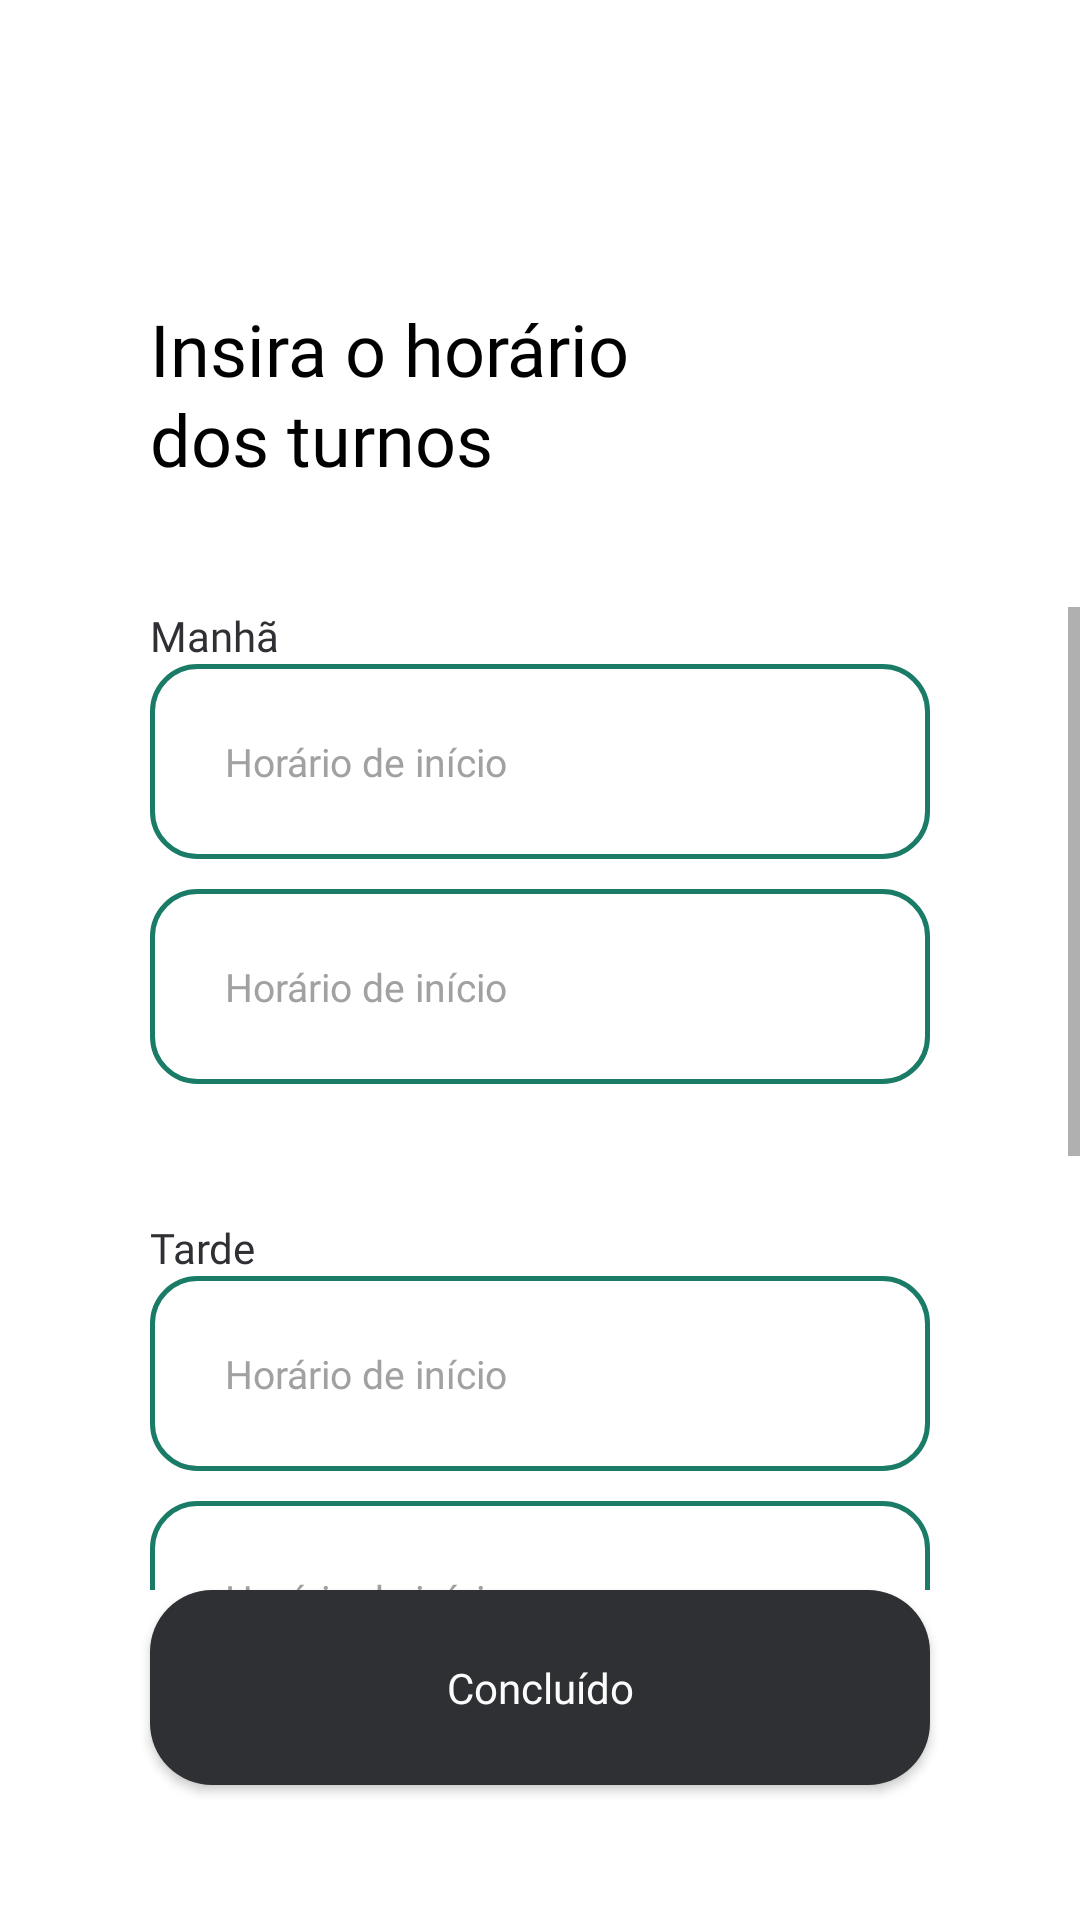

Reconstruct the res/layout file that produces this screen, plus the resources it refers to.
<!-- AndroidManifest.xml: application theme Theme.IgestaMobile -->
<!-- res/layout/activity_horario_turno.xml -->
<?xml version="1.0" encoding="utf-8"?>
<androidx.constraintlayout.widget.ConstraintLayout xmlns:android="http://schemas.android.com/apk/res/android"
    xmlns:app="http://schemas.android.com/apk/res-auto"
    xmlns:tools="http://schemas.android.com/tools"
    android:id="@+id/main"
    android:layout_width="match_parent"
    android:layout_height="match_parent"
    tools:context=".ui.horarioturno.HorarioTurno">

    <TextView
        android:id="@+id/selecionar_condenas_title"
        android:layout_width="200dp"
        android:layout_height="wrap_content"
        android:layout_marginStart="50dp"
        android:layout_marginTop="100dp"
        android:fontFamily="@font/poppins_semibold"
        android:lineHeight="30dp"
        android:text="Insira o horário dos turnos"
        android:textColor="@color/black"
        android:textSize="24sp"
        app:layout_constraintStart_toStartOf="parent"
        app:layout_constraintTop_toTopOf="parent" />

    <androidx.appcompat.widget.AppCompatButton
        android:id="@+id/bt_selecionar"
        android:layout_width="match_parent"
        android:layout_height="65dp"
        android:layout_marginHorizontal="50dp"
        android:layout_marginBottom="45dp"
        android:background="@drawable/chip"
        android:backgroundTint="@color/preto"
        android:fontFamily="@font/poppins_medium"
        android:text="Concluído"
        android:textAllCaps="false"
        android:textColor="@color/branco"
        app:layout_constraintBottom_toBottomOf="parent"
        app:layout_constraintEnd_toEndOf="parent"
        app:layout_constraintHorizontal_bias="0.503"
        app:layout_constraintStart_toStartOf="parent" />

    <ScrollView
        android:layout_width="match_parent"
        android:layout_height="0dp"
        android:layout_marginTop="40dp"
        app:layout_constraintBottom_toTopOf="@+id/bt_selecionar"
        app:layout_constraintEnd_toEndOf="parent"
        app:layout_constraintHorizontal_bias="0.5"
        app:layout_constraintStart_toStartOf="parent"
        app:layout_constraintTop_toBottomOf="@+id/selecionar_condenas_title">

        <LinearLayout
            android:layout_width="match_parent"
            android:layout_height="wrap_content"
            android:orientation="vertical"
            android:paddingHorizontal="50dp"
            android:paddingBottom="20dp">

            <LinearLayout
                android:layout_width="match_parent"
                android:layout_height="wrap_content"
                android:orientation="vertical">

                <TextView
                    android:id="@+id/textView2"
                    android:layout_width="wrap_content"
                    android:layout_height="wrap_content"
                    android:fontFamily="@font/poppins_semibold"
                    android:text="Manhã"
                    android:textColor="@color/preto" />

                <com.google.android.material.textfield.TextInputEditText
                    android:id="@+id/input_horario_inicio_manha"
                    android:layout_width="match_parent"
                    android:layout_height="65dp"
                    android:background="@drawable/borda_edittext"
                    android:fontFamily="@font/poppins_regular"
                    android:hint="Horário de início"
                    android:inputType="datetime|time"
                    android:paddingLeft="25dp"
                    android:paddingTop="10dp"
                    android:paddingRight="10dp"
                    android:paddingBottom="10dp"
                    android:singleLine="true"
                    android:textColor="@color/black"
                    android:textColorHint="@color/cinza_medio"
                    android:textCursorDrawable="@drawable/custom_cursor"
                    android:textSize="13sp" />

                <com.google.android.material.textfield.TextInputEditText
                    android:id="@+id/input_horario_termino_manha"
                    android:layout_width="match_parent"
                    android:layout_height="65dp"
                    android:layout_marginTop="10dp"
                    android:background="@drawable/borda_edittext"
                    android:fontFamily="@font/poppins_regular"
                    android:hint="Horário de início"
                    android:inputType="datetime|time"
                    android:paddingLeft="25dp"
                    android:paddingTop="10dp"
                    android:paddingRight="10dp"
                    android:paddingBottom="10dp"
                    android:singleLine="true"
                    android:textColor="@color/black"
                    android:textColorHint="@color/cinza_medio"
                    android:textCursorDrawable="@drawable/custom_cursor"
                    android:textSize="13sp" />
            </LinearLayout>

            <LinearLayout
                android:layout_width="match_parent"
                android:layout_height="wrap_content"
                android:orientation="vertical">

                <TextView
                    android:id="@+id/textView3"
                    android:layout_width="wrap_content"
                    android:layout_height="wrap_content"
                    android:layout_marginTop="45dp"
                    android:fontFamily="@font/poppins_semibold"
                    android:text="Tarde"
                    android:textColor="@color/preto" />

                <com.google.android.material.textfield.TextInputEditText
                    android:id="@+id/input_horario_inicio_tarde"
                    android:layout_width="match_parent"
                    android:layout_height="65dp"
                    android:background="@drawable/borda_edittext"
                    android:fontFamily="@font/poppins_regular"
                    android:hint="Horário de início"
                    android:inputType="datetime|time"
                    android:paddingLeft="25dp"
                    android:paddingTop="10dp"
                    android:paddingRight="10dp"
                    android:paddingBottom="10dp"
                    android:singleLine="true"
                    android:textColor="@color/black"
                    android:textColorHint="@color/cinza_medio"
                    android:textCursorDrawable="@drawable/custom_cursor"
                    android:textSize="13sp" />

                <com.google.android.material.textfield.TextInputEditText
                    android:id="@+id/input_horario_termino_tarde"
                    android:layout_width="match_parent"
                    android:layout_height="65dp"
                    android:layout_marginTop="10dp"
                    android:background="@drawable/borda_edittext"
                    android:fontFamily="@font/poppins_regular"
                    android:hint="Horário de início"
                    android:inputType="datetime|time"
                    android:paddingLeft="25dp"
                    android:paddingTop="10dp"
                    android:paddingRight="10dp"
                    android:paddingBottom="10dp"
                    android:singleLine="true"
                    android:textColor="@color/black"
                    android:textColorHint="@color/cinza_medio"
                    android:textCursorDrawable="@drawable/custom_cursor"
                    android:textSize="13sp" />
            </LinearLayout>

            <LinearLayout
                android:layout_width="match_parent"
                android:layout_height="wrap_content"
                android:orientation="vertical">

                <TextView
                    android:id="@+id/textView4"
                    android:layout_width="wrap_content"
                    android:layout_height="wrap_content"
                    android:layout_marginTop="45dp"
                    android:fontFamily="@font/poppins_semibold"
                    android:text="Noite"
                    android:textColor="@color/preto" />

                <com.google.android.material.textfield.TextInputEditText
                    android:id="@+id/input_horario_inicio_noite"
                    android:layout_width="match_parent"
                    android:layout_height="65dp"
                    android:background="@drawable/borda_edittext"
                    android:fontFamily="@font/poppins_regular"
                    android:hint="Horário de início"
                    android:inputType="datetime|time"
                    android:paddingLeft="25dp"
                    android:paddingTop="10dp"
                    android:paddingRight="10dp"
                    android:paddingBottom="10dp"
                    android:singleLine="true"
                    android:textColor="@color/black"
                    android:textColorHint="@color/cinza_medio"
                    android:textCursorDrawable="@drawable/custom_cursor"
                    android:textSize="13sp" />

                <com.google.android.material.textfield.TextInputEditText
                    android:id="@+id/input_horario_termino_noite"
                    android:layout_width="match_parent"
                    android:layout_height="65dp"
                    android:layout_marginTop="10dp"
                    android:background="@drawable/borda_edittext"
                    android:fontFamily="@font/poppins_regular"
                    android:hint="Horário de início"
                    android:inputType="datetime|time"
                    android:paddingLeft="25dp"
                    android:paddingTop="10dp"
                    android:paddingRight="10dp"
                    android:paddingBottom="10dp"
                    android:singleLine="true"
                    android:textColor="@color/black"
                    android:textColorHint="@color/cinza_medio"
                    android:textCursorDrawable="@drawable/custom_cursor"
                    android:textSize="13sp" />
            </LinearLayout>
        </LinearLayout>
    </ScrollView>

</androidx.constraintlayout.widget.ConstraintLayout>
<!-- resources referenced by this layout -->
<resources>
  <color name="black">#000000</color>
  <color name="branco">#FCFCFC</color>
  <color name="cinza_medio">#A1A1A1</color>
  <color name="preto">#2F3034</color>
  <!-- drawable borda_edittext (drawable) -->
  <?xml version="1.0" encoding="utf-8"?>
  <shape xmlns:android="http://schemas.android.com/apk/res/android"
      android:shape="rectangle">
  
      
      <solid android:color="@android:color/white"/>
  
      
      <stroke
          android:width="1.5dp"
          android:color="@color/verde_escuro"/>
  
      
      <corners android:radius="15dp"/>
  
      
      <padding
          android:left="10dp"
          android:top="10dp"
          android:right="10dp"
          android:bottom="10dp"/>
  </shape>
  <!-- drawable chip (drawable) -->
  <?xml version="1.0" encoding="utf-8"?>
  <shape xmlns:android="http://schemas.android.com/apk/res/android"
      android:shape="rectangle">
  
      <solid android:color="@color/preto"/>
  
      <corners android:radius="20.5dp"/>
  </shape>
  <!-- drawable custom_cursor (drawable) -->
  <?xml version="1.0" encoding="utf-8"?>
  <shape xmlns:android="http://schemas.android.com/apk/res/android">
      <size android:width="2dp"/>
      <solid android:color="@color/preto"/>
  </shape>
  <style name="Theme.IgestaMobile" parent="Theme.MaterialComponents.DayNight.NoActionBar">
          
          <item name="colorPrimary">@color/preto</item>
          <item name="colorOnPrimary">@color/branco</item>
          
          <item name="colorSecondary">@color/verde_claro</item>
          <item name="colorOnSecondary">@color/verde_escuro</item>
          
          <item name="android:statusBarColor">?attr/colorPrimary</item>
          
      </style>
  <color name="verde_escuro">#1A7B66</color>
  <color name="verde_claro">#A1E1D3</color>
</resources>
